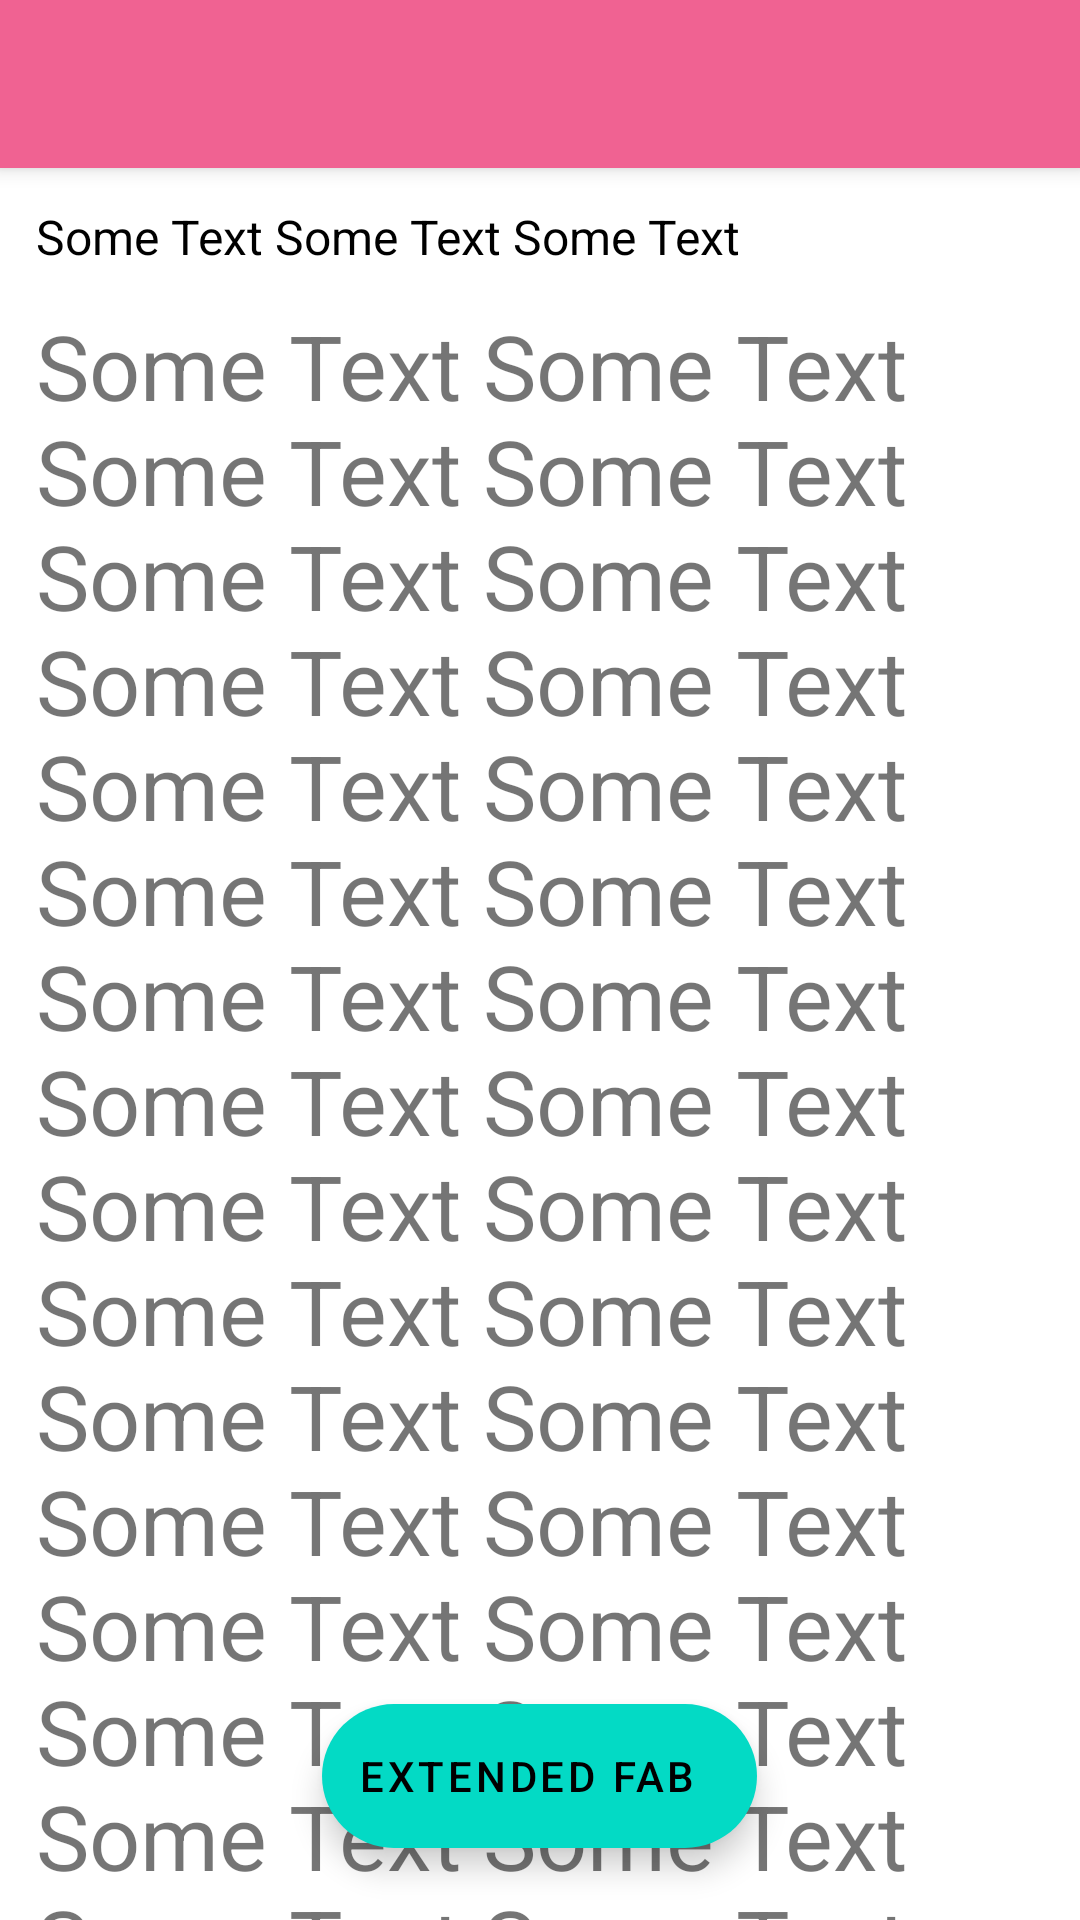

Produce the Android XML layout that renders to this screen, including the resource entries it uses.
<!-- AndroidManifest.xml: application theme Theme.Practice113 -->
<!-- res/layout/fragment_detail.xml -->
<?xml version="1.0" encoding="utf-8"?>
<androidx.coordinatorlayout.widget.CoordinatorLayout xmlns:android="http://schemas.android.com/apk/res/android"
    xmlns:tools="http://schemas.android.com/tools"
    android:layout_width="match_parent"
    android:layout_height="match_parent"
    xmlns:app="http://schemas.android.com/apk/res-auto"
    android:background="@color/white">

    <com.google.android.material.appbar.AppBarLayout
        android:layout_width="match_parent"
        android:layout_height="wrap_content"
        android:id="@+id/detailAppBar">

        <com.google.android.material.appbar.CollapsingToolbarLayout
            android:layout_width="match_parent"
            android:layout_height="wrap_content"
            app:layout_scrollFlags="scroll|exitUntilCollapsed"
            app:contentScrim="@color/teal_200"
            android:theme="@style/Theme.MaterialComponents"
            android:id="@+id/detailCollapsing">

            <ImageView
                android:layout_width="match_parent"
                android:layout_height="wrap_content"
                android:adjustViewBounds="true"
                android:src="@drawable/pic2"
                app:layout_collapseMode="parallax"/>

            <androidx.appcompat.widget.Toolbar
                android:layout_width="match_parent"
                android:layout_height="?attr/actionBarSize"
                app:layout_collapseMode="pin"
                android:id="@+id/detailToolbar"/>

        </com.google.android.material.appbar.CollapsingToolbarLayout>

    </com.google.android.material.appbar.AppBarLayout>

    <androidx.core.widget.NestedScrollView
        android:layout_width="match_parent"
        android:layout_height="wrap_content"
        android:paddingLeft="12dp"
        android:paddingRight="12dp"
        app:layout_behavior="com.google.android.material.appbar.AppBarLayout$ScrollingViewBehavior">

        <LinearLayout
            android:layout_width="match_parent"
            android:layout_height="wrap_content"
            android:orientation="vertical">

            <androidx.appcompat.widget.AppCompatTextView
                android:layout_width="wrap_content"
                android:layout_height="wrap_content"
                android:text="Some Text Some Text Some Text"
                android:textColor="@color/black"
                android:textSize="16sp"
                android:layout_marginTop="12dp"
                android:layout_marginBottom="12dp"/>

            <androidx.appcompat.widget.AppCompatTextView
                android:layout_width="wrap_content"
                android:layout_height="wrap_content"
                android:textSize="30sp"
                android:text="Some Text Some Text Some Text Some Text Some Text Some Text Some Text Some Text Some Text Some Text Some Text Some Text Some Text Some Text Some Text Some Text Some Text Some Text Some Text Some Text Some Text Some Text Some Text Some Text Some Text Some Text Some Text Some Text Some Text
Some Text Some Text Some Text Some Text Some Text Some Text Some Text Some Text Some Text Some Text Some Text Some Text Some Text Some Text Some Text Some Text Some Text Some Text Some Text Some Text Some Text Some Text Some Text Some Text Some Text Some Text Some Text Some Text Some Text Some Text Some Text Some Text
Some Text Some Text Some Text Some Text Some Text Some Text Some Text Some Text Some Text Some Text Some Text Some Text Some Text Some Text Some Text Some Text Some Text Some Text Some Text Some Text Some Text Some Text Some Text Some Text Some Text Some Text Some Text Some Text Some Text Some Text Some Text Some Text Some Text Some Text Some Text Some Text Some Text Some Text Some Text Some Text Some Text Some Text Some Text Some Text Some Text Some Text Some Text Some Text Some Text Some Text Some Text Some Text Some Text Some Text Some Text Some Text Some Text Some Text Some Text Some Text Some Text Some Text Some Text Some Text Some Text Some Text
Some Text Some Text Some Text Some Text Some Text Some Text Some Text Some Text Some Text Some Text Some Text Some Text Some Text Some Text Some Text Some Text Some Text Some Text Some Text Some Text Some Text Some Text Some Text Some Text Some Text Some Text Some Text Some Text Some Text Some Text Some Text Some Text Some Text Some Text
Some Text Some Text Some Text Some Text Some Text Some Text Some Text Some Text Some Text Some Text Some Text Some Text Some Text Some Text Some Text Some Text Some Text Some Text Some Text Some Text Some Text Some Text Some Text Some Text
Some Text Some Text Some Text Some Text Some Text Some Text Some Text Some Text Some Text Some Text Some Text Some Text Some Text Some Text Some Text Some Text Some Text Some Text Some Text Some Text Some Text Some Text Some Text Some Text Some Text Some Text Some Text Some Text Some Text Some Text Some Text Some Text
Some Text Some Text Some Text Some Text Some Text Some Text Some Text Some Text Some Text Some Text Some Text Some Text Some Text Some Text Some Text Some Text Some Text Some Text Some Text Some Text Some Text Some Text
Some Text Some Text Some Text Some Text Some Text Some Text Some Text Some Text Some Text Some Text Some Text Some Text Some Text Some Text Some Text Some Text Some Text Some Text Some Text Some Text Some Text Some Text Some Text Some Text Some Text Some Text
Some Text Some Text Some Text Some Text Some Text Some Text Some Text Some Text Some Text Some Text Some Text Some Text Some Text Some Text Some Text Some Text Some Text Some Text Some Text Some Text Some Text Some Text Some Text Some Text Some Text Some Text Some Text Some Text
Some Text Some Text Some Text Some Text Some Text Some Text Some Text Some Text Some Text Some Text Some Text Some Text Some Text Some Text Some Text Some Text Some Text Some Text Some Text Some Text Some Text Some Text Some Text Some Text Some Text Some Text Some Text Some Text Some Text Some Text Some Text Some Text Some Text Some Text
Some Text Some Text Some Text Some Text Some Text Some Text Some Text Some Text Some Text Some Text Some Text Some Text Some Text Some Text Some Text Some Text Some Text Some Text Some Text Some Text Some Text Some Text Some Text Some Text Some Text Some Text Some Text Some Text Some Text Some Text Some Text Some Text Some Text Some Text
Some Text Some Text Some Text Some Text Some Text Some Text Some Text Some Text Some Text Some Text Some Text Some Text Some Text Some Text Some Text Some Text Some Text Some Text
Some Text Some Text Some Text Some Text Some Text Some Text Some Text Some Text Some Text Some Text Some Text Some Text Some Text Some Text Some Text Some Text Some Text Some Text Some Text Some Text Some Text Some Text
Some Text Some Text Some Text Some Text Some Text Some Text Some Text Some Text Some Text Some Text Some Text Some Text Some Text Some Text
Some Text Some Text Some Text Some Text Some Text Some Text Some Text Some Text Some Text Some Text Some Text Some Text Some Text Some Text "/>

        </LinearLayout>

    </androidx.core.widget.NestedScrollView>

    <com.google.android.material.floatingactionbutton.FloatingActionButton
        android:layout_width="wrap_content"
        android:layout_height="wrap_content"
        android:id="@+id/detailFab"
        app:fabSize="mini"
        app:layout_anchor="@id/detailAppBar"
        app:layout_anchorGravity="bottom|end"
        app:useCompatPadding="true"
        app:srcCompat="@drawable/ic_baseline_directions_off_24"
        tools:ignore="VectorDrawableCompat"
        app:tint="@color/white"/>

    <com.google.android.material.floatingactionbutton.ExtendedFloatingActionButton
        android:layout_width="wrap_content"
        android:layout_height="wrap_content"
        android:id="@+id/detailFabExtend"
        android:layout_gravity="bottom|center_horizontal"
        android:layout_marginBottom="24dp"
        android:text="Extended Fab"
        app:icon="@drawable/ic_baseline_directions_off_24"
        app:iconTint="@color/white"/>

</androidx.coordinatorlayout.widget.CoordinatorLayout>
<!-- resources referenced by this layout -->
<resources>
  <color name="black">#FF000000</color>
  <color name="teal_200">#FF03DAC5</color>
  <color name="white">#FFFFFFFF</color>
  <style name="Theme.Practice113" parent="Theme.MaterialComponents.DayNight.DarkActionBar">
          
          <item name="colorPrimary">#F06292</item>
          <item name="colorPrimaryVariant">@color/purple_700</item>
          <item name="colorOnPrimary">@color/white</item>
          
          <item name="colorSecondary">@color/teal_200</item>
          <item name="colorSecondaryVariant">@color/teal_700</item>
          <item name="colorOnSecondary">@color/black</item>
          
          <item name="android:statusBarColor" tools:targetApi="l">?attr/colorPrimaryVariant</item>
          
      </style>
  <color name="purple_700">#FF3700B3</color>
  <color name="teal_700">#FF018786</color>
</resources>
